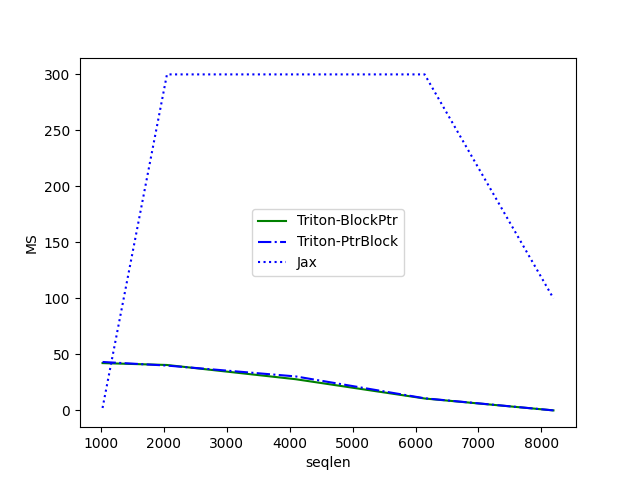

The table this chart was drawn from, first rows:
seqlen, Triton-BlockPtr, Triton-PtrBlock, Jax
1024, 42.23, 43.24, 2.178
2048, 40.55, 40.03, 300
4096, 27.83, 30.33, 300
6144, 10.64, 10.81, 300
8192, 0.002048, 0.001024, 100
